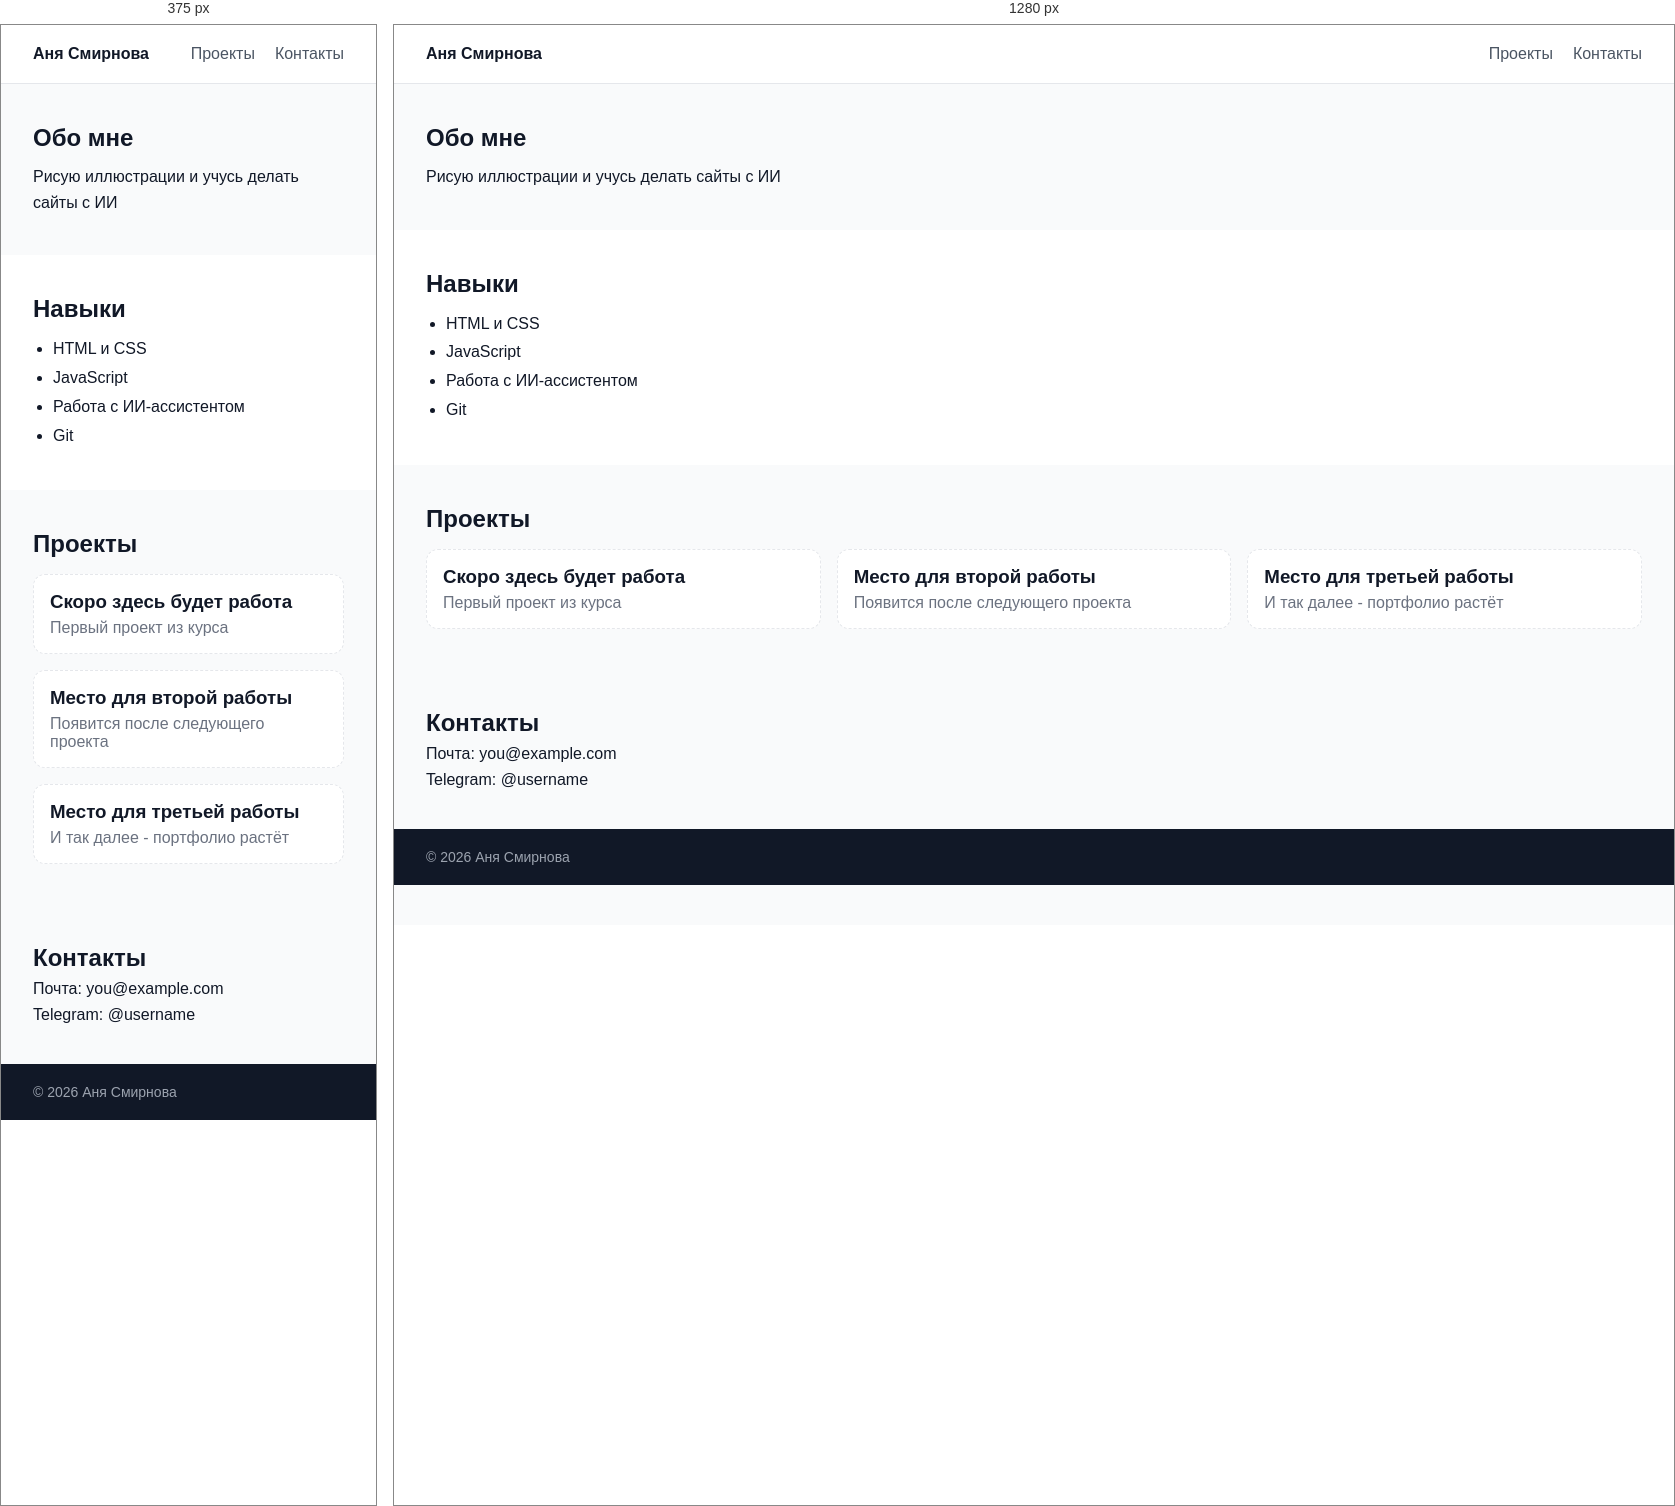
Rendered at 375 px and 1280 px, left to right.

<!-- file: index.html -->
<!DOCTYPE html>
<html lang="ru">
<head>
  <meta charset="UTF-8">
  <meta name="viewport" content="width=device-width, initial-scale=1.0">
  <title>Аня Смирнова - портфолио</title>
  <link rel="stylesheet" href="style.css">
</head>
<body>
  <header class="header">
    <span class="logo">Аня Смирнова</span>
    <nav class="nav">
      <a href="#projects">Проекты</a>
      <a href="#contacts">Контакты</a>
    </nav>
  </header>

  <section class="about" id="about">
    <h2>Обо мне</h2>
    <p>Рисую иллюстрации и учусь делать сайты с ИИ</p>
  </section>

  <section class="skills">
    <h2>Навыки</h2>
    <ul>
      <li>HTML и CSS</li>
      <li>JavaScript</li>
      <li>Работа с ИИ-ассистентом</li>
      <li>Git</li>
    </ul>
  </section>

  <section class="projects" id="projects">
    <h2>Проекты</h2>
    <div class="cards">
      <article class="card card-empty">
        <h3>Скоро здесь будет работа</h3>
        <p>Первый проект из курса</p>
      </article>
      <article class="card card-empty">
        <h3>Место для второй работы</h3>
        <p>Появится после следующего проекта</p>
      </article>
      <article class="card card-empty">
        <h3>Место для третьей работы</h3>
        <p>И так далее - портфолио растёт</p>
      </article>
    </div>
  </section>

  <section class="contacts" id="contacts">
    <h2>Контакты</h2>
    <p>Почта: you@example.com</p>
    <p>Telegram: @username</p>
  </section>

  <footer class="footer">© 2026 Аня Смирнова</footer>
</body>
</html>


/* @media block from style.css */
@media (max-width: 600px) {
  .cards { flex-direction: column; }
}